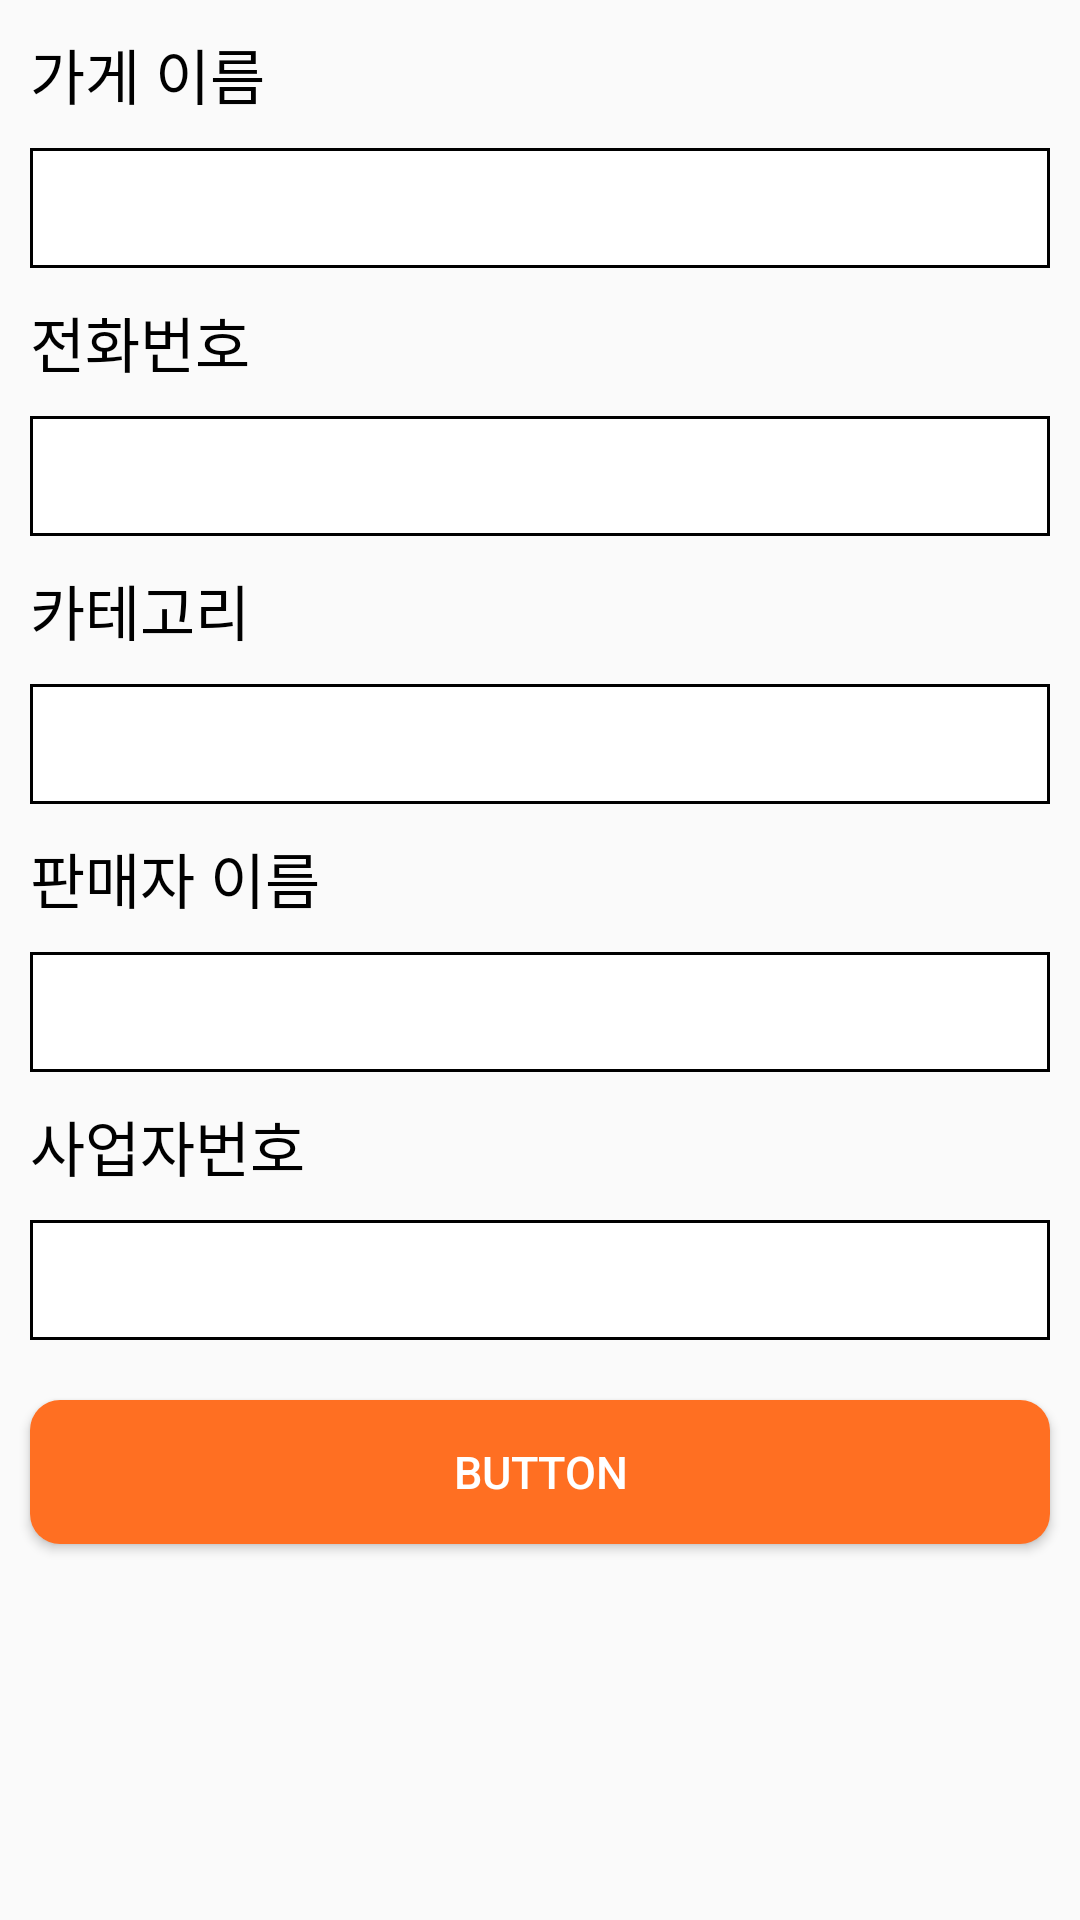

Reconstruct the res/layout file that produces this screen, plus the resources it refers to.
<!-- AndroidManifest.xml: application theme Theme.AppCompat.Light.NoActionBar -->
<!-- res/layout/activity_seller_join.xml -->
<?xml version="1.0" encoding="utf-8"?>

<LinearLayout xmlns:android="http://schemas.android.com/apk/res/android"
    xmlns:app="http://schemas.android.com/apk/res-auto"
    xmlns:tools="http://schemas.android.com/tools"
    android:layout_width="match_parent"
    android:layout_height="match_parent"
    android:orientation = "vertical"
    tools:context=".SellerJoinActivity">

    <TextView
        android:layout_width="match_parent"
        android:layout_height="wrap_content"
        android:text="가게 이름"
        android:textSize="20sp"
        android:textColor="#000000"
        android:layout_marginTop="10dp"
        android:layout_marginLeft="10dp"/>


    <EditText
        android:id="@+id/storeName"
        android:layout_width="match_parent"
        android:layout_height="40dp"
        android:background="@drawable/edittextshape"
        android:layout_marginTop="10dp"
        android:layout_marginBottom="10dp"
        android:layout_marginLeft="10dp"
        android:layout_marginRight="10dp"/>

    <TextView
        android:layout_width="match_parent"
        android:layout_height="wrap_content"
        android:text="전화번호"
        android:textSize="20sp"
        android:textColor="#000000"
        android:layout_marginLeft="10dp"/>

    <EditText
        android:id="@+id/storeTelNum"
        android:layout_width="match_parent"
        android:layout_height="40sp"
        android:background="@drawable/edittextshape"
        android:layout_marginTop="10dp"
        android:layout_marginBottom="10dp"
        android:layout_marginLeft="10dp"
        android:layout_marginRight="10dp" />

    <TextView
        android:layout_width="match_parent"
        android:layout_height="wrap_content"
        android:text="카테고리"
        android:textSize="20sp"
        android:textColor="#000000"
        android:layout_marginLeft="10dp"/>

    <EditText
        android:id="@+id/category"
        android:layout_width="match_parent"
        android:layout_height="40dp"
        android:background="@drawable/edittextshape"
        android:layout_marginTop="10dp"
        android:layout_marginBottom="10dp"
        android:layout_marginLeft="10dp"
        android:layout_marginRight="10dp"/>

    <TextView
        android:layout_width="match_parent"
        android:layout_height="wrap_content"
        android:text="판매자 이름"
        android:textSize="20sp"
        android:textColor="#000000"
        android:layout_marginLeft="10dp"/>

    <EditText
        android:id="@+id/sellerName"
        android:layout_width="match_parent"
        android:layout_height="40dp"
        android:background="@drawable/edittextshape"
        android:layout_marginTop="10dp"
        android:layout_marginBottom="10dp"
        android:layout_marginLeft="10dp"
        android:layout_marginRight="10dp"/>

    <TextView
        android:layout_width="match_parent"
        android:layout_height="wrap_content"
        android:text="사업자번호"
        android:textSize="20sp"
        android:textColor="#000000"
        android:layout_marginLeft="10dp"/>
    <EditText
        android:id="@+id/businessNum"
        android:layout_width="match_parent"
        android:layout_height="40dp"
        android:background="@drawable/edittextshape"
        android:layout_marginTop="10dp"
        android:layout_marginBottom="10dp"
        android:layout_marginLeft="10dp"
        android:layout_marginRight="10dp"/>

    <Button
        android:id="@+id/sellerJoinButton"
        android:layout_width="match_parent"
        android:layout_height="wrap_content"
        android:text="Button"
        android:textSize="15sp"
        android:textColor="#FFFFFF"
        android:background="@drawable/buttonshape"
        android:layout_marginTop="10dp"
        android:layout_marginBottom="10dp"
        android:layout_marginLeft="10dp"
        android:layout_marginRight="10dp"/>

</LinearLayout>
<!-- resources referenced by this layout -->
<resources>
  <!-- drawable buttonshape (drawable) -->
  <?xml version="1.0" encoding="utf-8"?>
  
  <shape xmlns:android="http://schemas.android.com/apk/res/android"
      android:shape="rectangle" android:padding = "10dp">
      <solid android:color="#FF6F22"></solid>
      <corners
          android:bottomLeftRadius="10dp"
          android:bottomRightRadius="10dp"
          android:topLeftRadius="10dp"
          android:topRightRadius="10dp"></corners>
  </shape>
  <!-- drawable edittextshape (drawable) -->
  <?xml version="1.0" encoding="utf-8"?>
  
  <shape xmlns:android="http://schemas.android.com/apk/res/android"
      android:shape="rectangle" >
      <solid android:color="#ffffff" />
      <stroke
          android:width="1dp"
          android:color="#000000" />
  </shape>
</resources>
